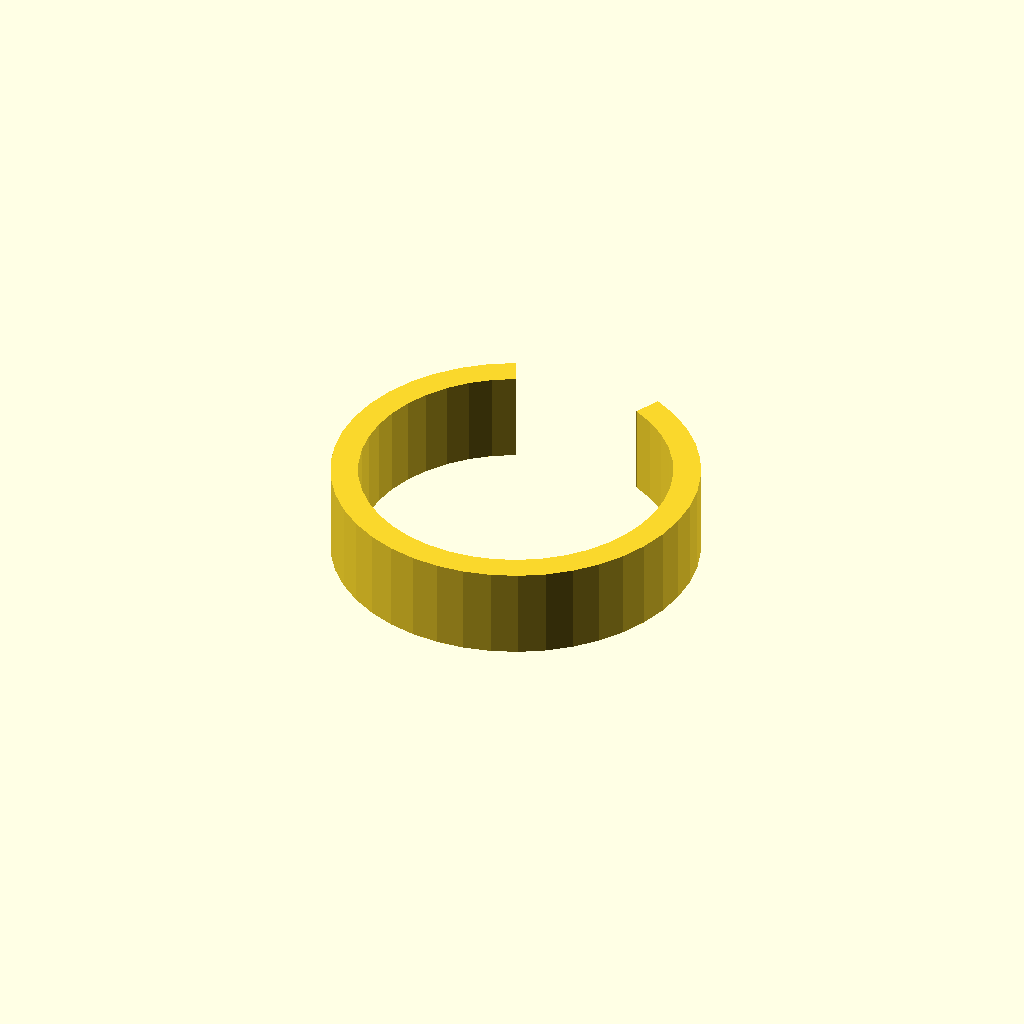
Cell 1: the model at its default parameters.
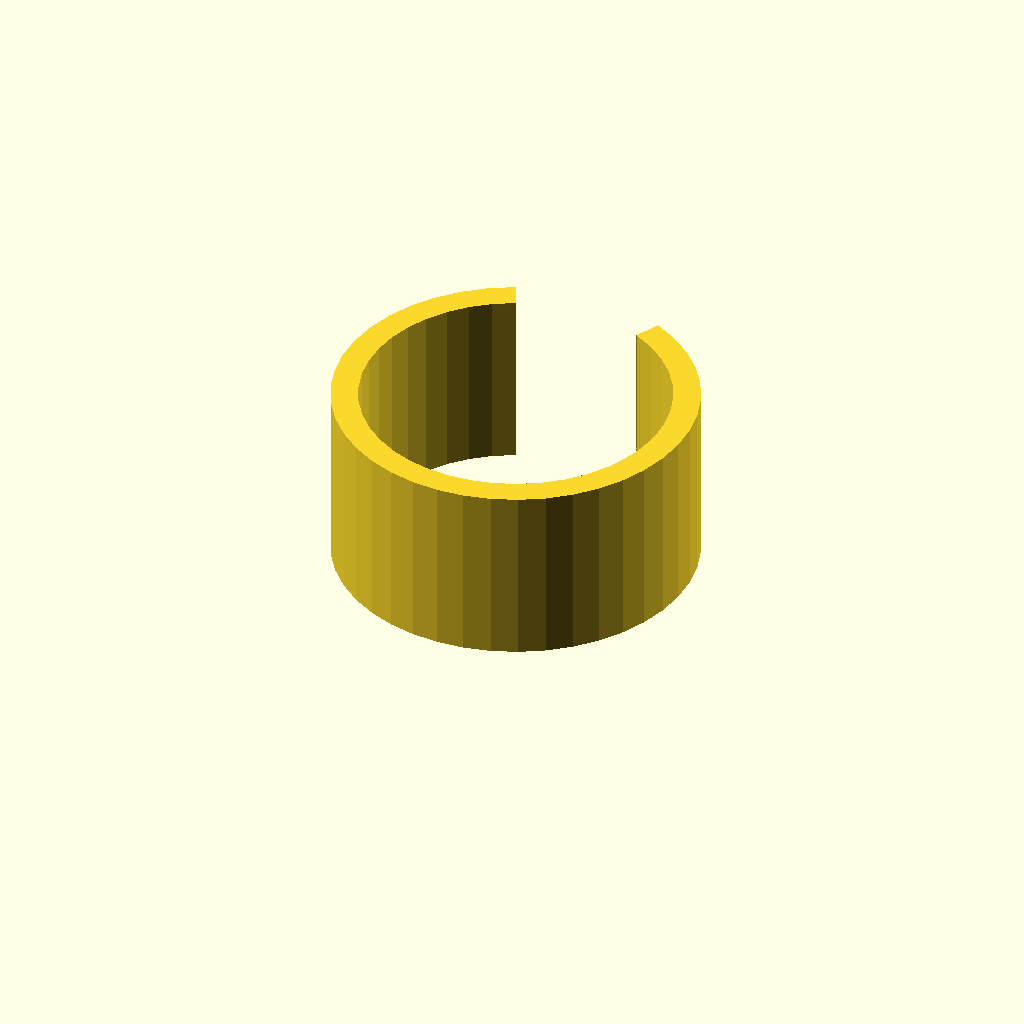
Cell 2: the same model with clip_w = 20.
One fixed orthographic camera (rotation 55°, 0°, 25°; colour scheme Cornfield) for every cell.
Source of the model, data/previews/families_v9/scad/springclamps.scad:
$fn = 32;
// ----------------------------------------------------------------------
// Spring clip: 40 mm outside, 3 mm band, 50 degree opening
// ----------------------------------------------------------------------

// --- parameters (mm) ---
outer_r = 20;             // clip outside radius
inner_r = 17;             // clip bore radius
band = 3;                 // band thickness
clip_w = 10;              // clip width
opening = 50;             // opening angle

clip_profile = [[-8.452, 18.126], [-11.071, 16.656], [-13.44, 14.811], [-15.506, 12.632], [-17.223, 10.167], [-18.551, 7.474], [-19.461, 4.612], [-19.932, 1.647], [-19.954, -1.356], [-19.526, -4.329], [-18.658, -7.204], [-17.369, -9.916], [-15.688, -12.405], [-13.654, -14.614], [-11.312, -16.494], [-8.715, -18.001], [-5.922, -19.103], [-2.995, -19.775], [0, -20], [2.995, -19.775], [5.922, -19.103], [8.715, -18.001], [11.312, -16.494], [13.654, -14.614], [15.688, -12.405], [17.369, -9.916], [18.658, -7.204], [19.526, -4.329], [19.954, -1.356], [19.932, 1.647], [19.461, 4.612], [18.551, 7.474], [17.223, 10.167], [15.506, 12.632], [13.44, 14.811], [11.071, 16.656], [8.452, 18.126], [7.185, 15.407], [9.41, 14.158], [11.424, 12.589], [13.18, 10.737], [14.639, 8.642], [15.768, 6.353], [16.542, 3.92], [16.942, 1.4], [16.961, -1.153], [16.597, -3.679], [15.859, -6.123], [14.763, -8.429], [13.335, -10.544], [11.606, -12.422], [9.615, -14.019], [7.408, -15.301], [5.033, -16.238], [2.545, -16.808], [0, -17], [-2.545, -16.808], [-5.033, -16.238], [-7.408, -15.301], [-9.615, -14.019], [-11.606, -12.422], [-13.335, -10.544], [-14.763, -8.429], [-15.859, -6.123], [-16.597, -3.679], [-16.961, -1.153], [-16.942, 1.4], [-16.542, 3.92], [-15.768, 6.353], [-14.639, 8.642], [-13.18, 10.737], [-11.424, 12.589], [-9.41, 14.158], [-7.185, 15.407]];

difference() {
  union() {
    linear_extrude(height = clip_w) polygon(clip_profile);
  }
}
Parameter table extracted from the source (name, type, default, range or options):
outer_r: number, default 20
inner_r: number, default 17
band: number, default 3
clip_w: number, default 10
opening: number, default 50
